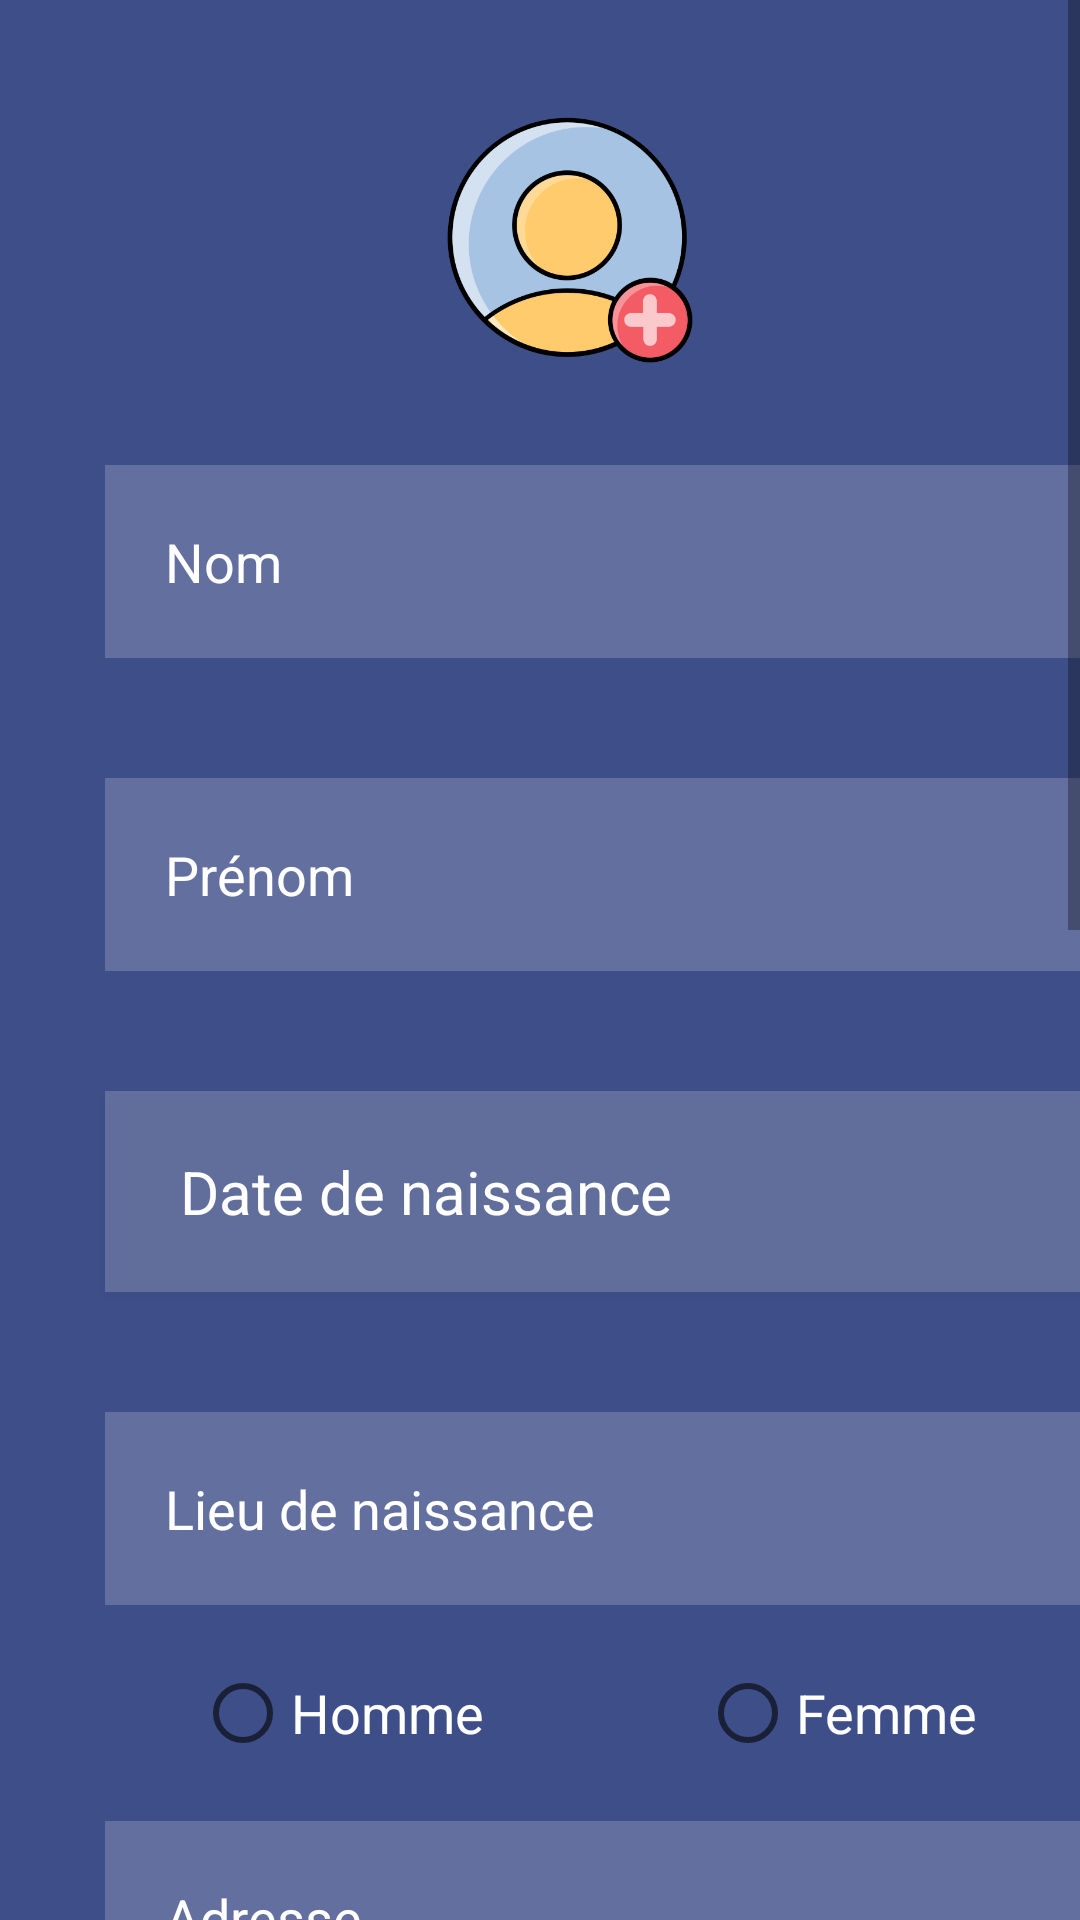

Write the Android layout XML for this screen, with the resource values it uses.
<!-- AndroidManifest.xml: application theme Theme.Auto_école -->
<!-- res/layout/activity_ajout_candidat.xml -->
<?xml version="1.0" encoding="utf-8"?>
<ScrollView xmlns:android="http://schemas.android.com/apk/res/android"
    xmlns:app="http://schemas.android.com/apk/res-auto"
    xmlns:tools="http://schemas.android.com/tools"
    android:layout_width="match_parent"
    android:layout_height="wrap_content"
    android:background="@color/bluee1"
    tools:context=".AjoutCandidat">
    <LinearLayout
        android:layout_width="wrap_content"
        android:layout_height="wrap_content"
        android:orientation="vertical"
        tools:ignore="MissingConstraints" >


        <ImageView
            android:layout_width="match_parent"
            android:layout_height="100dp"
            android:layout_marginTop="30dp"
            android:layout_marginLeft="20dp"
            app:srcCompat="@drawable/ajouter2" />

        <EditText
            android:id="@+id/enom"
            android:layout_width="340dp"
            android:layout_height="wrap_content"
            android:layout_marginLeft="35sp"
            android:layout_marginTop="25sp"
            android:layout_marginBottom="20sp"
            android:background="#30ffffff"
            android:drawablePadding="20dp"
            android:inputType="text"
            android:hint="Nom"
            android:padding="20dp"
            android:textColor="@color/white"
            android:textColorHint="@color/white"
            tools:ignore="MissingConstraints"
            tools:layout_editor_absoluteX="82dp"
            tools:layout_editor_absoluteY="112dp" />

        <EditText
            android:id="@+id/eprenom"
            android:layout_width="340dp"
            android:layout_height="wrap_content"
            android:background="#30ffffff"
            android:drawablePadding="20dp"
            android:ems="10"
            android:hint="Prénom"
            android:layout_marginTop="20sp"
            android:layout_marginLeft="35sp"
            android:layout_marginBottom="20sp"
            android:inputType="text"
            android:padding="20dp"
            android:textColor="@color/white"
            android:textColorHint="@color/white"
            tools:ignore="MissingConstraints"
            tools:layout_editor_absoluteX="55dp"
            tools:layout_editor_absoluteY="202dp" />



        <Button
            android:id="@+id/datePickernaiss"
            style="?android:spinnerStyle"
            android:layout_width="340dp"
            android:layout_height="wrap_content"
            android:layout_marginTop="20dp"
            android:layout_marginLeft="35sp"
            android:layout_marginBottom="20sp"
            android:background="#30ffffff"
            android:onClick="openDatePicker"
            android:text=" Date de naissance"


            android:textSize="20sp"
            app:layout_constraintLeft_toLeftOf="parent"
            app:layout_constraintRight_toRightOf="parent"
            app:layout_constraintTop_toBottomOf="@+id/textView"
            android:padding="20dp"
            android:textColor="@color/white"
            android:textColorHint="@color/white"

            tools:layout_editor_absoluteX="55dp"
            tools:layout_editor_absoluteY="202dp" />


        <EditText
            android:id="@+id/lieun"
            android:layout_width="340dp"
            android:layout_height="wrap_content"
            android:background="#30ffffff"
            android:drawablePadding="20dp"
            android:ems="10"
            android:hint="Lieu de naissance"
            android:layout_marginTop="20sp"
            android:layout_marginLeft="35sp"
            android:layout_marginBottom="20sp"
            android:inputType="text"
            android:padding="20dp"
            android:textColor="@color/white"
            android:textColorHint="@color/white"
            tools:ignore="MissingConstraints"
            tools:layout_editor_absoluteX="55dp"
            tools:layout_editor_absoluteY="202dp" />

        <RadioGroup
            android:id="@+id/radio_group_gender"
            android:layout_width="wrap_content"
            android:layout_height="wrap_content"
            android:orientation="horizontal">


            <RadioButton
                android:id="@+id/radio_button_male"
                android:layout_width="wrap_content"
                android:layout_height="wrap_content"
                android:layout_marginLeft="65dp"
                android:textSize="18dp"
                android:textColor="@color/white"
                android:text="Homme" />


            <RadioButton
                android:id="@+id/radio_button_female"
                android:layout_width="113dp"
                android:layout_height="wrap_content"
                android:layout_marginLeft="72dp"
                android:text="Femme"
                android:textColor="@color/white"
                android:textSize="18dp" />
        </RadioGroup>

        <EditText
            android:id="@+id/adress"
            android:layout_width="340dp"
            android:layout_height="wrap_content"
            android:background="#30ffffff"
            android:drawablePadding="20dp"
            android:ems="10"
            android:hint="Adresse"
            android:layout_marginTop="20sp"
            android:layout_marginLeft="35sp"
            android:layout_marginBottom="20sp"
            android:inputType="text"
            android:padding="20dp"
            android:textColor="@color/white"
            android:textColorHint="@color/white"
            tools:ignore="MissingConstraints"
            tools:layout_editor_absoluteX="55dp"
            tools:layout_editor_absoluteY="202dp" />

        <EditText
            android:id="@+id/tlf"
            android:layout_width="340dp"
            android:layout_height="wrap_content"
            android:background="#30ffffff"
            android:drawablePadding="20dp"
            android:ems="10"
            android:hint="Téléphone"
            android:layout_marginTop="20sp"
            android:layout_marginLeft="35sp"
            android:layout_marginBottom="20sp"
            android:inputType="number"
            android:padding="20dp"
            android:textColor="@color/white"
            android:textColorHint="@color/white"
            tools:ignore="MissingConstraints"
            tools:layout_editor_absoluteX="55dp"
            tools:layout_editor_absoluteY="202dp" />

        <EditText
            android:id="@+id/username"
            android:layout_width="340dp"
            android:layout_height="wrap_content"
            android:background="#30ffffff"
            android:drawablePadding="20dp"
            android:ems="10"
            android:hint="Nom utilisateur"
            android:layout_marginTop="20sp"
            android:layout_marginLeft="35sp"
            android:layout_marginBottom="20sp"
            android:inputType="text"
            android:padding="20dp"
            android:textColor="@color/white"
            android:textColorHint="@color/white"
            tools:ignore="MissingConstraints"
            tools:layout_editor_absoluteX="55dp"
            tools:layout_editor_absoluteY="202dp" />

        <EditText
            android:id="@+id/password"
            android:layout_width="340dp"
            android:layout_height="wrap_content"
            android:background="#30ffffff"
            android:drawablePadding="20dp"
            android:ems="10"
            android:hint="Mot de passe"
            android:layout_marginTop="20sp"
            android:layout_marginLeft="35sp"
            android:layout_marginBottom="20sp"
            android:inputType="text"
            android:padding="20dp"
            android:textColor="@color/white"
            android:textColorHint="@color/white"
            tools:ignore="MissingConstraints"
            tools:layout_editor_absoluteX="55dp"
            tools:layout_editor_absoluteY="202dp" />

        <EditText
            android:id="@+id/montp"

            android:layout_width="340dp"
            android:layout_height="wrap_content"
            android:background="#30ffffff"
            android:drawablePadding="20dp"
            android:ems="10"
            android:hint="Montant payé"
            android:layout_marginTop="20sp"
            android:layout_marginLeft="35sp"
            android:layout_marginBottom="20sp"
            android:inputType="number"
            android:padding="20dp"
            android:textColor="@color/white"
            android:textColorHint="@color/white"
            tools:ignore="MissingConstraints"
            tools:layout_editor_absoluteX="55dp"
            tools:layout_editor_absoluteY="202dp" />


        <EditText
            android:id="@+id/montr"
            android:layout_width="340dp"
            android:layout_height="wrap_content"
            android:background="#30ffffff"
            android:drawablePadding="20dp"
            android:ems="10"
            android:hint="Montant restant"
            android:layout_marginTop="20sp"
            android:layout_marginLeft="35sp"
            android:layout_marginBottom="20sp"
            android:inputType="number"
            android:padding="20dp"
            android:textColor="@color/white"
            android:textColorHint="@color/white"
            tools:ignore="MissingConstraints"
            tools:layout_editor_absoluteX="55dp"
            tools:layout_editor_absoluteY="202dp" />


        <Button
            android:id="@+id/ajoucan"
            android:layout_width="200dp"
            android:layout_height="wrap_content"
            android:text="Ajouter"
            android:backgroundTint="@color/bluee"
            android:layout_marginLeft="110dp"
            android:layout_marginTop="30dp"
            android:layout_marginBottom="30dp"
            />





    </LinearLayout>

</ScrollView>
<!-- resources referenced by this layout -->
<resources>
  <color name="bluee">#b5cad7</color>
  <color name="bluee1">#3e4e89</color>
  <color name="white">#FFFFFFFF</color>
  <!-- drawable ajouter2: png bitmap (drawable, 37034 bytes) -->
  <style name="Theme.Auto_école" parent="Theme.AppCompat.Light.NoActionBar">
  
      </style>
</resources>
